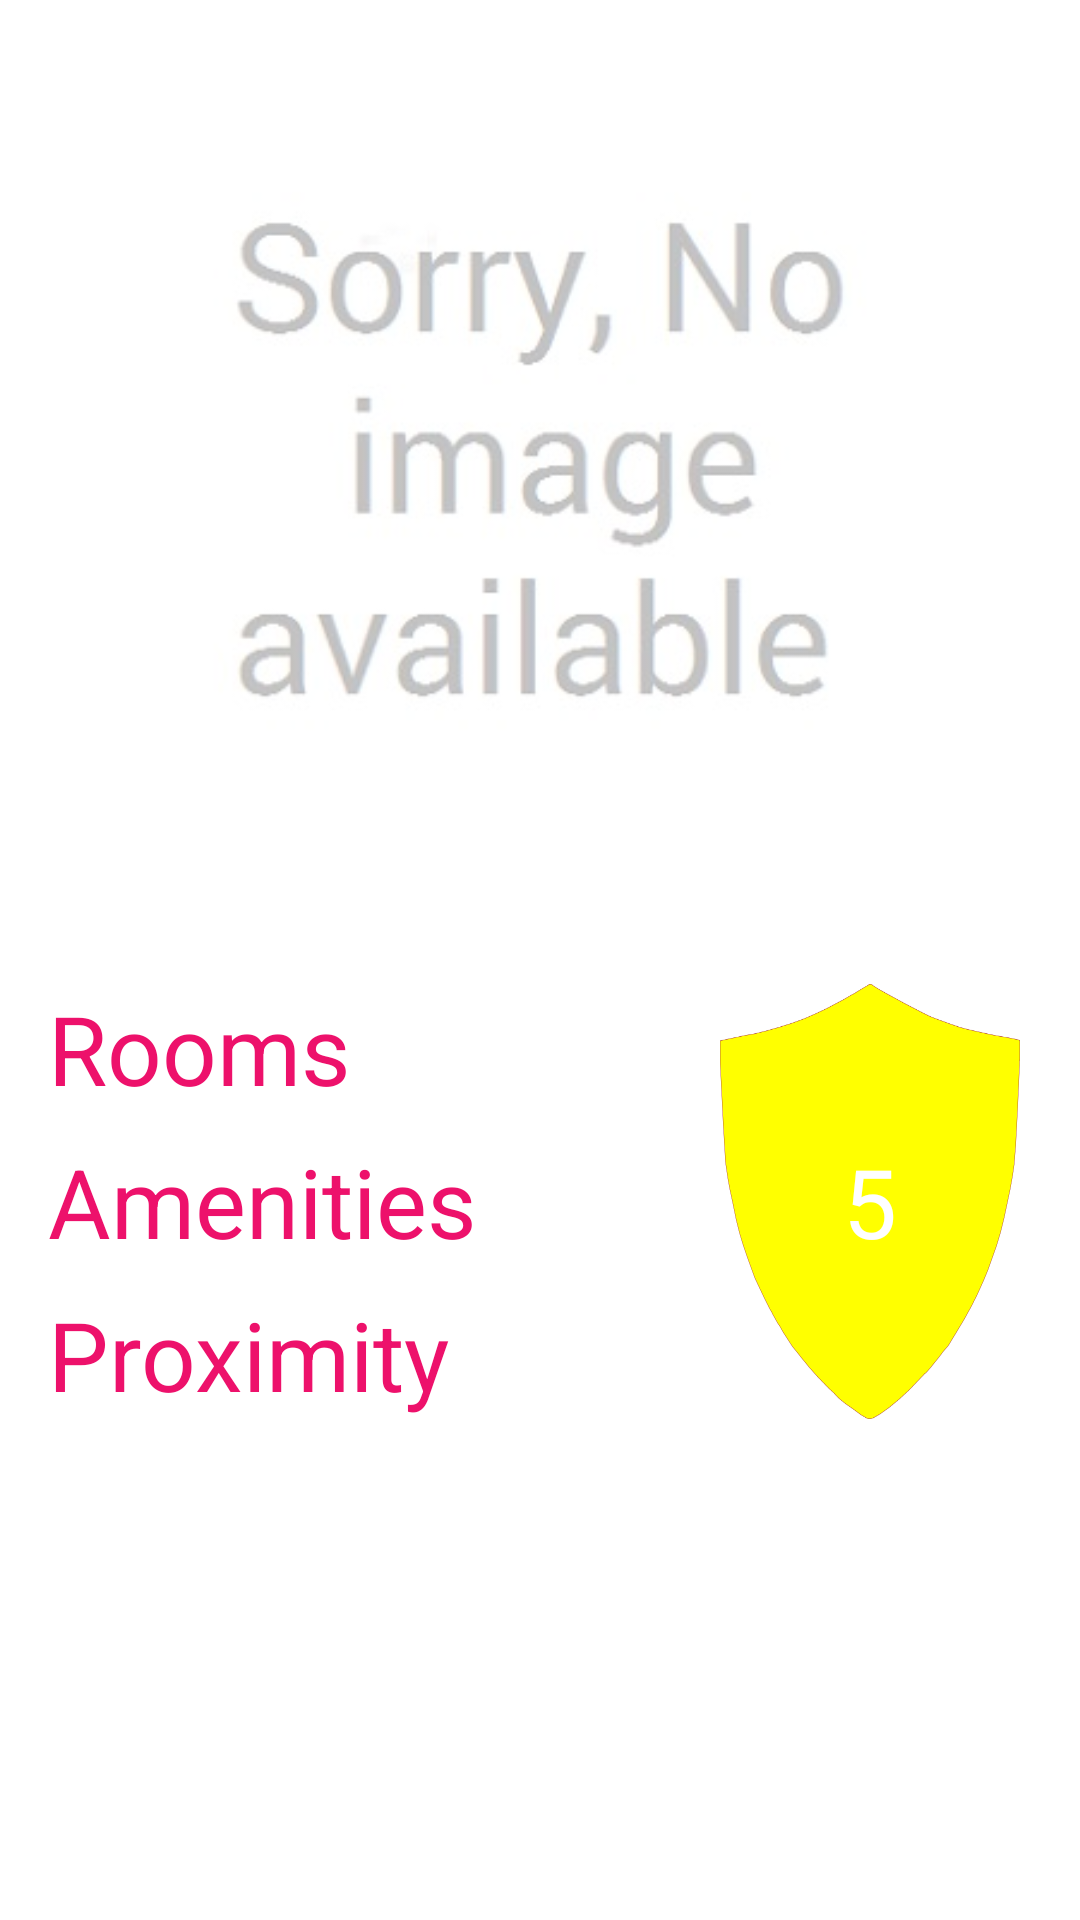

Android layout source for this screen:
<!-- AndroidManifest.xml: application theme CustomActionBarTheme -->
<!-- res/layout/activity_hotel.xml -->
<?xml version="1.0" encoding="utf-8"?>
<RelativeLayout xmlns:android="http://schemas.android.com/apk/res/android"
    android:layout_width="match_parent"
    android:background="@color/white"
    android:layout_height="match_parent" >

    <ImageView
        android:id="@+id/hotel_image"
        android:layout_width="fill_parent"
        android:layout_height="320dp"
        android:layout_alignParentTop="true"
        android:layout_marginTop="0dp"
        android:src="@drawable/no" />

    <TextView
        android:id="@+id/rooms"
        android:layout_width="wrap_content"
        android:layout_height="wrap_content"
        android:layout_alignParentLeft="true"
        android:layout_below="@+id/hotel_image"
        android:layout_marginLeft="16dp"
        android:layout_marginTop="8dp"
        android:gravity="left|center_vertical"
        android:text="Rooms"
        android:textColor="@color/blue"
        android:textSize="32sp" />

    <TextView
        android:id="@+id/amen"
        android:layout_width="wrap_content"
        android:layout_height="wrap_content"
        android:layout_alignParentLeft="true"
        android:layout_below="@+id/rooms"
        android:layout_marginLeft="16dp"
        android:layout_marginTop="8dp"
        android:gravity="left|center_vertical"
        android:text="Amenities"
        android:textColor="@color/blue"
        android:textSize="32sp" />

    <TextView
        android:id="@+id/dist"
        android:layout_width="wrap_content"
        android:layout_height="wrap_content"
        android:layout_alignParentLeft="true"
        android:layout_below="@+id/amen"
        android:layout_marginLeft="16dp"
        android:layout_marginTop="8dp"
        android:gravity="left|center_vertical"
        android:text="Proximity"
        android:textColor="@color/blue"
        android:textSize="32sp" />

    <TextView
        android:id="@+id/shield"
        android:layout_width="100dp"
        android:layout_height="200dp"
        android:layout_alignTop="@+id/rooms"
        android:layout_alignBottom="@+id/dist"
        android:layout_alignParentRight="true"
        android:layout_marginRight="20dp"
        android:background="@drawable/yellow"
        android:gravity="center"
        android:text="5"
        android:textColor="@color/white"
        android:textSize="32sp" />

</RelativeLayout>
<!-- resources referenced by this layout -->
<resources>
  <color name="blue">#ed116b</color>
  <color name="white">#ffffff</color>
  <!-- drawable no: png bitmap (drawable-hdpi, 14117 bytes) -->
  <!-- drawable yellow: png bitmap (drawable-hdpi, 24912 bytes) -->
  <style name="CustomActionBarTheme" parent="@style/Theme.AppCompat.Light.DarkActionBar">
          <item name="android:alertDialogStyle">@style/CustomAlertDialogStyle</item>
          <item name="android:actionBarStyle">@style/MyActionBar</item>
          <item name="android:actionBarTabTextStyle">@style/MyActionBarTabText</item>
          <item name="android:actionMenuTextColor">@color/white</item>
          
          <item name="actionBarStyle">@style/MyActionBar</item>
          <item name="actionBarTabTextStyle">@style/MyActionBarTabText</item>
          <item name="actionMenuTextColor">@color/white</item>
      </style>
  <style name="CustomAlertDialogStyle">
          <item name="android:bottomBright">@color/transparent</item>
          <item name="android:bottomDark">@color/transparent</item>
          <item name="android:bottomMedium">@color/transparent</item>
          <item name="android:centerBright">@color/transparent</item>
          <item name="android:centerDark">@color/transparent</item>
          <item name="android:centerMedium">@color/transparent</item>
          <item name="android:fullBright">@color/transparent</item>
          <item name="android:fullDark">@color/transparent</item>
          <item name="android:topBright">@color/transparent</item>
          <item name="android:topDark">@color/transparent</item>
      </style>
  <style name="MyActionBar" parent="@style/Widget.AppCompat.Light.ActionBar.Solid.Inverse">
          <item name="android:background">@color/blue</item>
          <item name="android:titleTextStyle">@style/MyActionBarTitleText</item>
  
          
          <item name="background">@color/blue</item>
          <item name="titleTextStyle">@style/MyActionBarTitleText</item>
      </style>
  <style name="MyActionBarTabText" parent="@style/Widget.AppCompat.ActionBar.TabText">
          <item name="android:textColor">@color/white</item>
          <item name="android:textStyle">bold</item>
          <item name="android:textAllCaps">true</item>
          
      </style>
  <color name="transparent">#00000000</color>
  <style name="MyActionBarTitleText" parent="@style/TextAppearance.AppCompat.Widget.ActionBar.Title">
          <item name="android:textColor">@color/white</item>
          <item name="android:textStyle">bold</item>
          <item name="android:textAllCaps">true</item>
          
      </style>
</resources>
